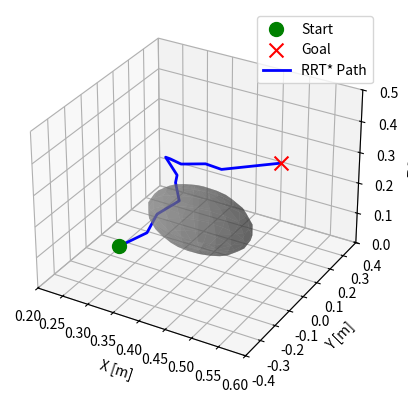

This chart was generated by the following Python code:
import numpy as np
import matplotlib.pyplot as plt

# === 加上下面这一行，专门显式注册 3D 绘图引擎 ===
from mpl_toolkits.mplot3d import Axes3D

class Node:
    def __init__(self, x, y, z):
        self.x = x
        self.y = y
        self.z = z
        self.parent = None
        self.cost = 0.0 # 从起点到当前节点的路径代价（长度）

class RRTStar3D:
    def __init__(self, start, goal, obstacle_list, bounds, step_size=0.05, max_iter=1000, search_radius=0.15):
        """
        初始化 RRT* 规划器
        :param start: 起点 (x, y, z)
        :param goal: 终点 (x, y, z)
        :param obstacle_list: 障碍物列表，格式为 [(x, y, z, radius), ...]
        :param bounds: 空间边界 [(x_min, x_max), (y_min, y_max), (z_min, z_max)]
        :param step_size: 树每次生长的最大步长
        :param max_iter: 最大迭代次数
        :param search_radius: RRT* 独有的重连搜索半径
        """
        self.start = Node(start[0], start[1], start[2])
        self.goal = Node(goal[0], goal[1], goal[2])
        self.obstacle_list = obstacle_list
        self.bounds = bounds
        self.step_size = step_size
        self.max_iter = max_iter
        self.search_radius = search_radius
        self.node_list = [self.start]

    def plan(self):
        for i in range(self.max_iter):
            # 1. 随机采样一个点 (有 10% 的概率直接采样终点，加速收敛)
            if np.random.rand() > 0.1:
                rnd_point = [np.random.uniform(self.bounds[0][0], self.bounds[0][1]),
                             np.random.uniform(self.bounds[1][0], self.bounds[1][1]),
                             np.random.uniform(self.bounds[2][0], self.bounds[2][1])]
            else:
                rnd_point = [self.goal.x, self.goal.y, self.goal.z]

            # 2. 找到树中距离随机点最近的节点
            nearest_ind = self.get_nearest_node_index(self.node_list, rnd_point)
            nearest_node = self.node_list[nearest_ind]

            # 3. 朝着随机点方向生长一步，生成新节点
            new_node = self.steer(nearest_node, rnd_point, self.step_size)

            # 4. 碰撞检测
            if self.check_collision(new_node, self.obstacle_list):
                # 5. RRT* 核心：寻找搜索半径内的所有邻居节点
                near_inds = self.find_near_nodes(new_node)
                
                # 6. 为新节点选择代价最小的父节点
                new_node = self.choose_parent(new_node, near_inds)
                if new_node:
                    self.node_list.append(new_node)
                    # 7. RRT* 核心：重连（Rewire）树，优化现有路径
                    self.rewire(new_node, near_inds)

        # 尝试生成最终路径
        return self.generate_final_course()

    def steer(self, from_node, to_point, extend_length=float("inf")):
        new_node = Node(from_node.x, from_node.y, from_node.z)
        d, theta, phi = self.calc_distance_and_angle(new_node, to_point)
        
        if extend_length > d:
            extend_length = d
            
        new_node.x += extend_length * np.sin(phi) * np.cos(theta)
        new_node.y += extend_length * np.sin(phi) * np.sin(theta)
        new_node.z += extend_length * np.cos(phi)
        
        new_node.cost = from_node.cost + extend_length
        new_node.parent = from_node
        return new_node

    def choose_parent(self, new_node, near_inds):
        if not near_inds:
            return new_node
            
        costs = []
        for i in near_inds:
            near_node = self.node_list[i]
            d, _, _ = self.calc_distance_and_angle(near_node, [new_node.x, new_node.y, new_node.z])
            if self.check_collision_line(near_node, new_node, self.obstacle_list):
                costs.append(near_node.cost + d)
            else:
                costs.append(float("inf"))
                
        min_cost = min(costs)
        if min_cost == float("inf"):
            return None
            
        min_ind = near_inds[costs.index(min_cost)]
        new_node.parent = self.node_list[min_ind]
        new_node.cost = min_cost
        return new_node

    def rewire(self, new_node, near_inds):
        for i in near_inds:
            near_node = self.node_list[i]
            d, _, _ = self.calc_distance_and_angle(new_node, [near_node.x, near_node.y, near_node.z])
            edge_node = self.steer(new_node, [near_node.x, near_node.y, near_node.z])
            
            if not edge_node:
                continue
            edge_node.cost = new_node.cost + d
            
            # 如果经过新节点到达邻居的代价更小，则重新连接
            if near_node.cost > edge_node.cost:
                if self.check_collision_line(new_node, near_node, self.obstacle_list):
                    near_node.parent = new_node
                    near_node.cost = edge_node.cost
                    self.propagate_cost_to_leaves(near_node)

    def propagate_cost_to_leaves(self, parent_node):
        for node in self.node_list:
            if node.parent == parent_node:
                d, _, _ = self.calc_distance_and_angle(parent_node, [node.x, node.y, node.z])
                node.cost = parent_node.cost + d
                self.propagate_cost_to_leaves(node)

    def find_near_nodes(self, new_node):
        nnode = len(self.node_list) + 1
        r = self.search_radius * np.sqrt((np.log(nnode) / nnode))
        dlist = [(node.x - new_node.x)**2 + (node.y - new_node.y)**2 + (node.z - new_node.z)**2 for node in self.node_list]
        near_inds = [dlist.index(i) for i in dlist if i <= r**2]
        return near_inds

    def check_collision(self, node, obstacle_list):
        for (ox, oy, oz, size) in obstacle_list:
            dx = ox - node.x
            dy = oy - node.y
            dz = oz - node.z
            d = np.sqrt(dx**2 + dy**2 + dz**2)
            if d <= size + 0.02: # 0.02 是机械臂的安全膨胀距离
                return False # 发生碰撞
        return True # 安全

    def check_collision_line(self, node1, node2, obstacle_list):
        # 简单实现：将两点之间的连线离散化进行碰撞检测
        steps = 10
        for i in range(steps + 1):
            x = node1.x + (node2.x - node1.x) * i / steps
            y = node1.y + (node2.y - node1.y) * i / steps
            z = node1.z + (node2.z - node1.z) * i / steps
            if not self.check_collision(Node(x, y, z), obstacle_list):
                return False
        return True

    def get_nearest_node_index(self, node_list, rnd_point):
        dlist = [(node.x - rnd_point[0])**2 + (node.y - rnd_point[1])**2 + (node.z - rnd_point[2])**2 for node in node_list]
        return dlist.index(min(dlist))

    def calc_distance_and_angle(self, from_node, to_point):
        dx = to_point[0] - from_node.x
        dy = to_point[1] - from_node.y
        dz = to_point[2] - from_node.z
        d = np.sqrt(dx**2 + dy**2 + dz**2)
        theta = np.arctan2(dy, dx)
        phi = np.arccos(dz / d) if d != 0 else 0
        return d, theta, phi

    def generate_final_course(self):
        dlist = [(node.x - self.goal.x)**2 + (node.y - self.goal.y)**2 + (node.z - self.goal.z)**2 for node in self.node_list]
        best_goal_ind = dlist.index(min(dlist))
        
        # 提取路径
        path = []
        node = self.node_list[best_goal_ind]
        while node.parent is not None:
            path.append([node.x, node.y, node.z])
            node = node.parent
        path.append([self.start.x, self.start.y, self.start.z])
        
        # 反转路径，使其从起点到终点
        path = path[::-1]
        
        # 确保终点精确被加入
        if min(dlist) <= self.step_size**2:
            path.append([self.goal.x, self.goal.y, self.goal.z])
            
        return np.array(path)

# ================= 测试与可视化 =================
if __name__ == '__main__':
    # 1. 定义参数 (参考你上一版的坐标系)
    start_point = [0.3, -0.2, 0.1]
    goal_point = [0.5, 0.2, 0.3]
    
    # 障碍物列表: (x, y, z, 半径) -> 我们在中间放一个球形障碍物
    obstacles = [
        (0.4, 0.0, 0.15, 0.1) 
    ]
    
    # 空间边界 [X范围, Y范围, Z范围]
    bounds = [[0.2, 0.6], [-0.4, 0.4], [0.0, 0.5]]

    print("开始 RRT* 3D 路径规划...")
    rrt_star = RRTStar3D(start_point, goal_point, obstacles, bounds, max_iter=2000)
    path = rrt_star.plan()

    print(f"规划成功！生成了包含 {len(path)} 个节点的路径。")
    print("路径矩阵 (Waypoints) :\n", path)

    # 2. 三维绘图可视化
    fig = plt.figure()
    ax = fig.add_subplot(111, projection='3d')
    
    # 绘制起点和终点
    ax.scatter(start_point[0], start_point[1], start_point[2], c='g', marker='o', s=100, label='Start')
    ax.scatter(goal_point[0], goal_point[1], goal_point[2], c='r', marker='x', s=100, label='Goal')
    
    # 绘制障碍物
    for (ox, oy, oz, size) in obstacles:
        u, v = np.mgrid[0:2*np.pi:20j, 0:np.pi:10j]
        x = ox + size * np.cos(u) * np.sin(v)
        y = oy + size * np.sin(u) * np.sin(v)
        z = oz + size * np.cos(v)
        ax.plot_surface(x, y, z, color='gray', alpha=0.5)

    # 绘制生成的路径
    ax.plot(path[:, 0], path[:, 1], path[:, 2], '-b', linewidth=2, label='RRT* Path')

    ax.set_xlim(bounds[0])
    ax.set_ylim(bounds[1])
    ax.set_zlim(bounds[2])
    ax.set_xlabel('X [m]')
    ax.set_ylabel('Y [m]')
    ax.set_zlabel('Z [m]')
    plt.legend()
    plt.show()
